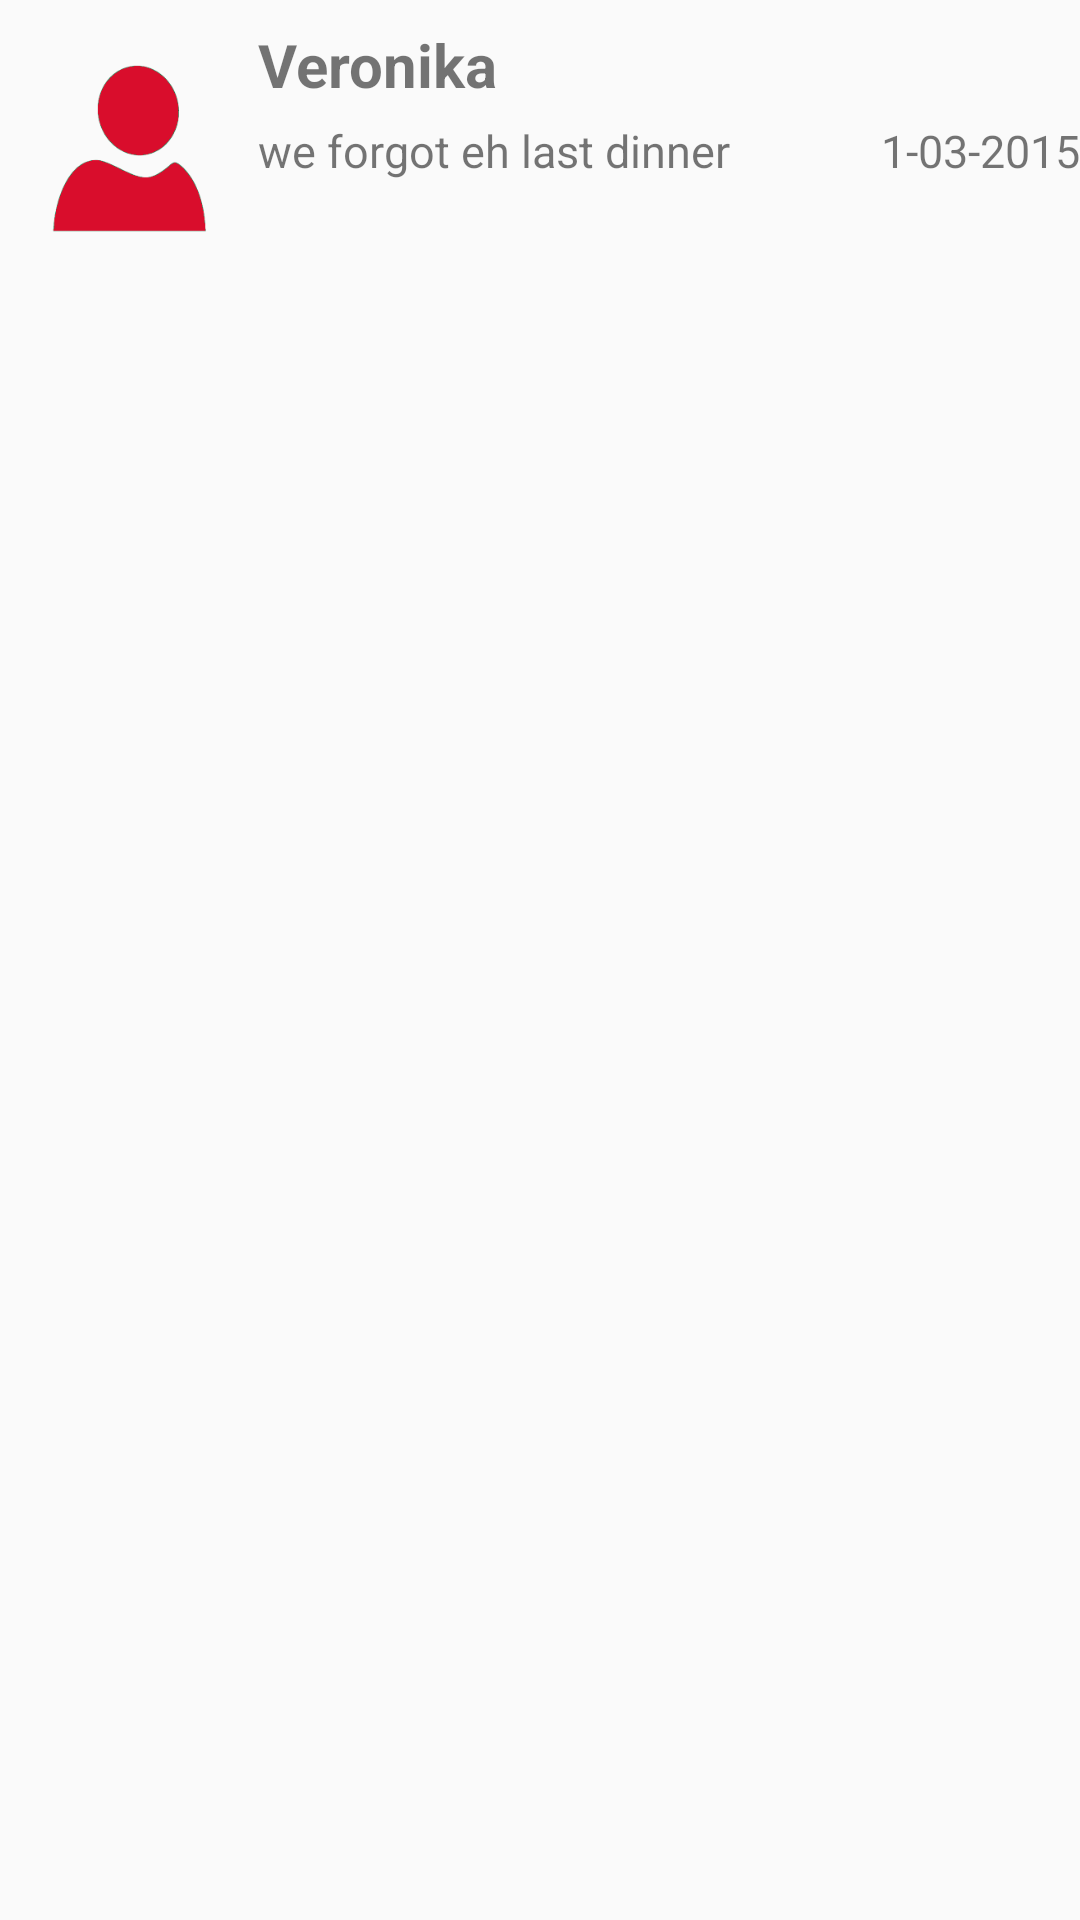

The Android layout XML behind this screen, and the referenced resources:
<!-- AndroidManifest.xml: application theme AppTheme -->
<!-- res/layout/conversation_item.xml -->
<?xml version="1.0" encoding="utf-8"?>
<RelativeLayout xmlns:android="http://schemas.android.com/apk/res/android"
    android:layout_width="match_parent"
    android:layout_height="match_parent">

    <ImageView
        android:id="@+id/profile_img"
        android:layout_width="70dp"
        android:layout_height="70dp"
        android:layout_margin="8dp"
        android:src="@drawable/no_user" />

    <TextView
        android:id="@+id/receiver"
        android:layout_width="wrap_content"
        android:layout_height="wrap_content"
        android:layout_alignParentTop="true"
        android:layout_marginTop="8dp"
        android:layout_toRightOf="@id/profile_img"
        android:text="Veronika"
        android:textSize="20sp"
        android:textStyle="bold" />

    <TextView
        android:id="@+id/last_message"
        android:layout_width="wrap_content"
        android:layout_height="wrap_content"
        android:layout_alignParentBottom="true"
        android:layout_below="@id/receiver"
        android:layout_marginTop="5dp"
        android:layout_toRightOf="@id/profile_img"
        android:text="we forgot eh last dinner"
        android:textSize="15dp" />

    <TextView
        android:id="@+id/date"
        android:layout_width="wrap_content"
        android:layout_height="wrap_content"
        android:layout_alignParentBottom="true"
        android:layout_alignParentRight="true"
        android:layout_below="@id/receiver"
        android:layout_marginTop="5dp"
        android:text="1-03-2015"
        android:textSize="15dp" />
</RelativeLayout>
<!-- resources referenced by this layout -->
<resources>
  <!-- drawable no_user: png bitmap (drawable, 4157 bytes) -->
  <style name="AppTheme" parent="Theme.AppCompat.Light.NoActionBar">
          
          <item name="android:editTextStyle">@style/App_EditTextStyle</item>
          <item name="android:buttonStyle">@style/App_ButtonStyle</item>
          <item name="android:spinnerItemStyle">@style/App_SpinnerItemStyle</item>
          <item name="android:spinnerDropDownItemStyle">@style/App_SpinnerDropDownItem</item>
          <item name="android:dropDownListViewStyle">@style/App_DropDownListViewStyle</item>
      </style>
  <style name="App_EditTextStyle" parent="Widget.AppCompat.EditText">
          <item name="android:textColor">#212121</item>
          <item name="android:paddingTop">16dp</item>
          <item name="android:paddingBottom">16dp</item>
          <item name="android:paddingLeft">8dp</item>
          <item name="android:paddingRight">8dp</item>
          <item name="android:textSize">17sp</item>
          <item name="android:textCursorDrawable">@null</item>
          <item name="android:background">#F5F5F5</item>
          <item name="android:textColorHint">#B6B6B6</item>
          <item name="android:height">50dp</item>
      </style>
  <style name="App_ButtonStyle" parent="Widget.AppCompat.Button">
          <item name="android:background">#FF5252</item>
          <item name="android:text">Continue</item>
          <item name="android:width">300dp</item>
          <item name="android:height">50dp</item>
          <item name="android:textColor">#F5F5F5</item>
          <item name="android:textSize">20sp</item>
          <item name="android:paddingTop">8dp</item>
          <item name="android:paddingBottom">8dp</item>
      </style>
  <style name="App_SpinnerItemStyle" parent="Base.Widget.AppCompat.TextView.SpinnerItem">
          <item name="android:textColor">#212121</item>
          <item name="android:background">#F5F5F5</item>
          <item name="android:paddingTop">16dp</item>
          <item name="android:paddingBottom">16dp</item>
          <item name="android:paddingLeft">8dp</item>
          <item name="android:paddingRight">8dp</item>
      </style>
  <style name="App_SpinnerDropDownItem" parent="Widget.AppCompat.Spinner.DropDown">
          <item name="android:textColor">#212121</item>
          <item name="android:background">#F5F5F5</item>
          <item name="android:paddingTop">16dp</item>
          <item name="android:paddingBottom">16dp</item>
          <item name="android:paddingLeft">8dp</item>
          <item name="android:paddingRight">8dp</item>
      </style>
  <style name="App_DropDownListViewStyle" parent="Widget.AppCompat.ListView.DropDown">
          <item name="android:dividerHeight">2dip</item>
          <item name="android:divider">#B6B6B6</item>
      </style>
</resources>
